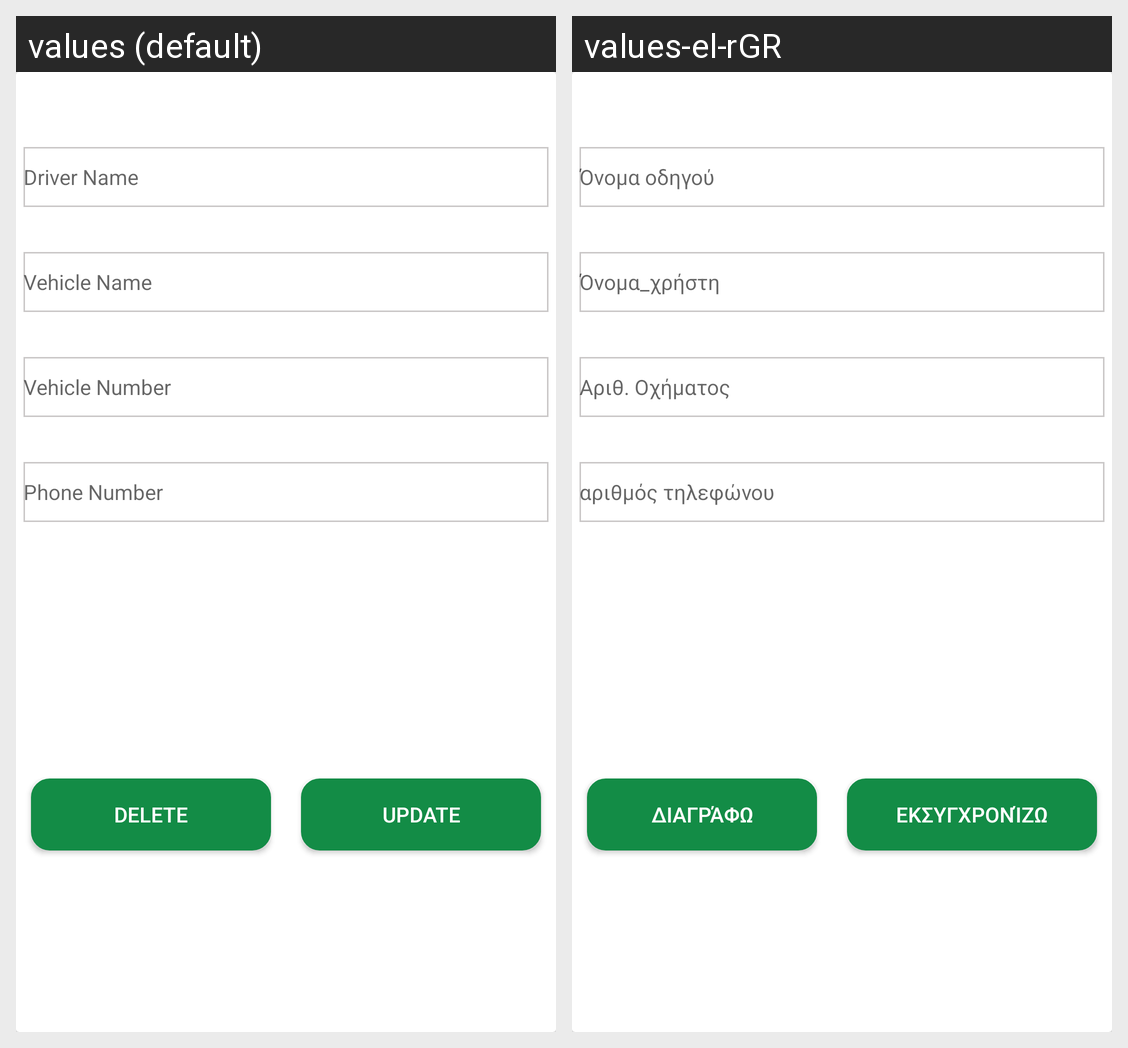

The same Android screen rendered under two of its app's locales, left to right. List the strings drawn on it with the default value and each locale's translation.
Android screen res/layout/activity_intime.xml rendered under 2 locales, left to right: values (default), values-el-rGR. Device: Nexus 5 (rendered at 1080×1920; each locale shown at half size, 540×960, under a caption strip naming it); theme AppTheme.
Strings drawn on this screen, with the default value and each locale's value (text and hints the layout hard-codes, and strings that could not be matched under every locale, appear in the picture but are not listed):

DriverName
  values: Driver Name
  values-el-rGR: Όνομα οδηγού

VehicleName
  values: Vehicle Name
  values-el-rGR: Όνομα_χρήστη

VehicleNo
  values: Vehicle Number
  values-el-rGR: Αριθ. Οχήματος

phoneno
  values: Phone Number
  values-el-rGR: αριθμός τηλεφώνου

Delete
  values: Delete
  values-el-rGR: Διαγράφω

Update
  values: Update
  values-el-rGR: Εκσυγχρονίζω
